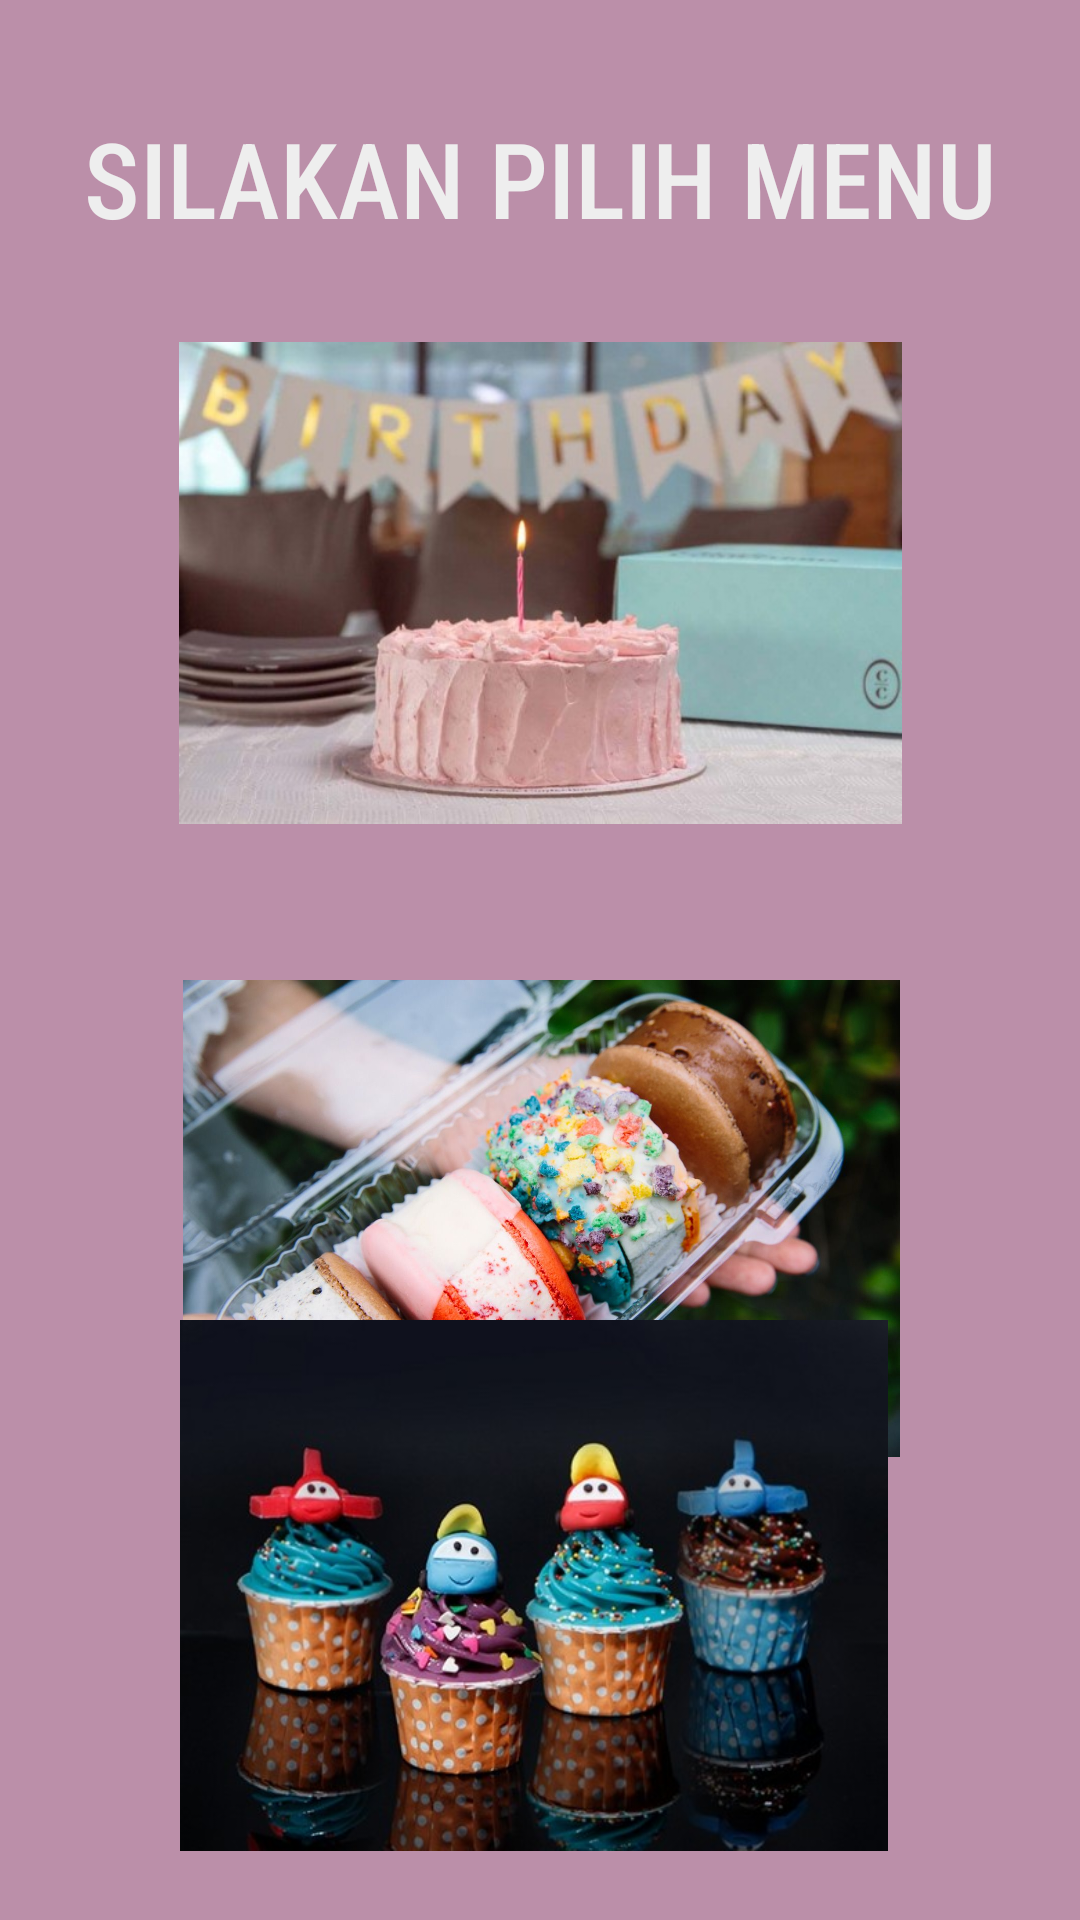

Android layout source for this screen:
<!-- AndroidManifest.xml: application theme Theme.CAKEPALACE2 -->
<!-- res/layout/activity_menuutama.xml -->
<?xml version="1.0" encoding="utf-8"?>
<androidx.constraintlayout.widget.ConstraintLayout xmlns:android="http://schemas.android.com/apk/res/android"
    xmlns:app="http://schemas.android.com/apk/res-auto"
    xmlns:tools="http://schemas.android.com/tools"
    android:layout_width="match_parent"
    android:layout_height="match_parent"
    android:background="#BB8FA9"
    tools:context=".menuutama">

    <TextView
        android:id="@+id/textView"
        android:layout_width="wrap_content"
        android:layout_height="wrap_content"
        android:layout_marginTop="36dp"
        android:text="SILAKAN PILIH MENU"
        android:textColor="#EEEEEE"
        android:textSize="35dp"
        android:fontFamily="sans-serif-condensed-medium"
        app:layout_constraintEnd_toEndOf="parent"
        app:layout_constraintStart_toStartOf="parent"
        app:layout_constraintTop_toTopOf="parent" />

    <ImageView
        android:id="@+id/kueultah"
        android:layout_width="241dp"
        android:layout_height="191dp"
        android:layout_marginTop="16dp"
        app:layout_constraintEnd_toEndOf="parent"
        app:layout_constraintStart_toStartOf="parent"
        app:layout_constraintTop_toBottomOf="@+id/textView"
        app:srcCompat="@drawable/kueultah" />

    <ImageView
        android:id="@+id/macaron"
        android:layout_width="239dp"
        android:layout_height="193dp"
        android:layout_marginTop="20dp"
        app:layout_constraintEnd_toEndOf="parent"
        app:layout_constraintHorizontal_bias="0.505"
        app:layout_constraintStart_toStartOf="parent"
        app:layout_constraintTop_toBottomOf="@+id/kueultah"
        app:srcCompat="@drawable/macaron" />

    <ImageView
        android:id="@+id/cupcakesss"
        android:layout_width="236dp"
        android:layout_height="191dp"
        android:layout_marginBottom="16dp"
        app:layout_constraintBottom_toBottomOf="parent"
        app:layout_constraintEnd_toEndOf="parent"
        app:layout_constraintHorizontal_bias="0.485"
        app:layout_constraintStart_toStartOf="parent"
        app:layout_constraintTop_toBottomOf="@+id/macaron"
        app:layout_constraintVertical_bias="1.0"
        app:srcCompat="@drawable/cupcakess" />

</androidx.constraintlayout.widget.ConstraintLayout>
<!-- resources referenced by this layout -->
<resources>
  <!-- drawable cupcakess: jpg bitmap (drawable-v24, 45054 bytes) -->
  <!-- drawable kueultah: jpg bitmap (drawable-v24, 43087 bytes) -->
  <!-- drawable macaron: jpg bitmap (drawable-v24, 155752 bytes) -->
  <style name="Theme.CAKEPALACE2" parent="Theme.MaterialComponents.DayNight.DarkActionBar">
          
          <item name="colorPrimary">@color/purple_500</item>
          <item name="colorPrimaryVariant">@color/purple_700</item>
          <item name="colorOnPrimary">@color/white</item>
          
          <item name="colorSecondary">@color/teal_200</item>
          <item name="colorSecondaryVariant">@color/teal_700</item>
          <item name="colorOnSecondary">@color/black</item>
          
          <item name="android:statusBarColor" tools:targetApi="l">?attr/colorPrimaryVariant</item>
          
      </style>
  <!-- not gathered from this repository: default colours our renderer supplied (Android Studio template values) -->
  <color name="purple_500">#FF6200EE</color>
  <color name="purple_700">#FF3700B3</color>
  <color name="teal_200">#FF03DAC5</color>
  <color name="teal_700">#FF018786</color>
  <color name="black">#FF000000</color>
  <color name="white">#FFFFFFFF</color>
</resources>
